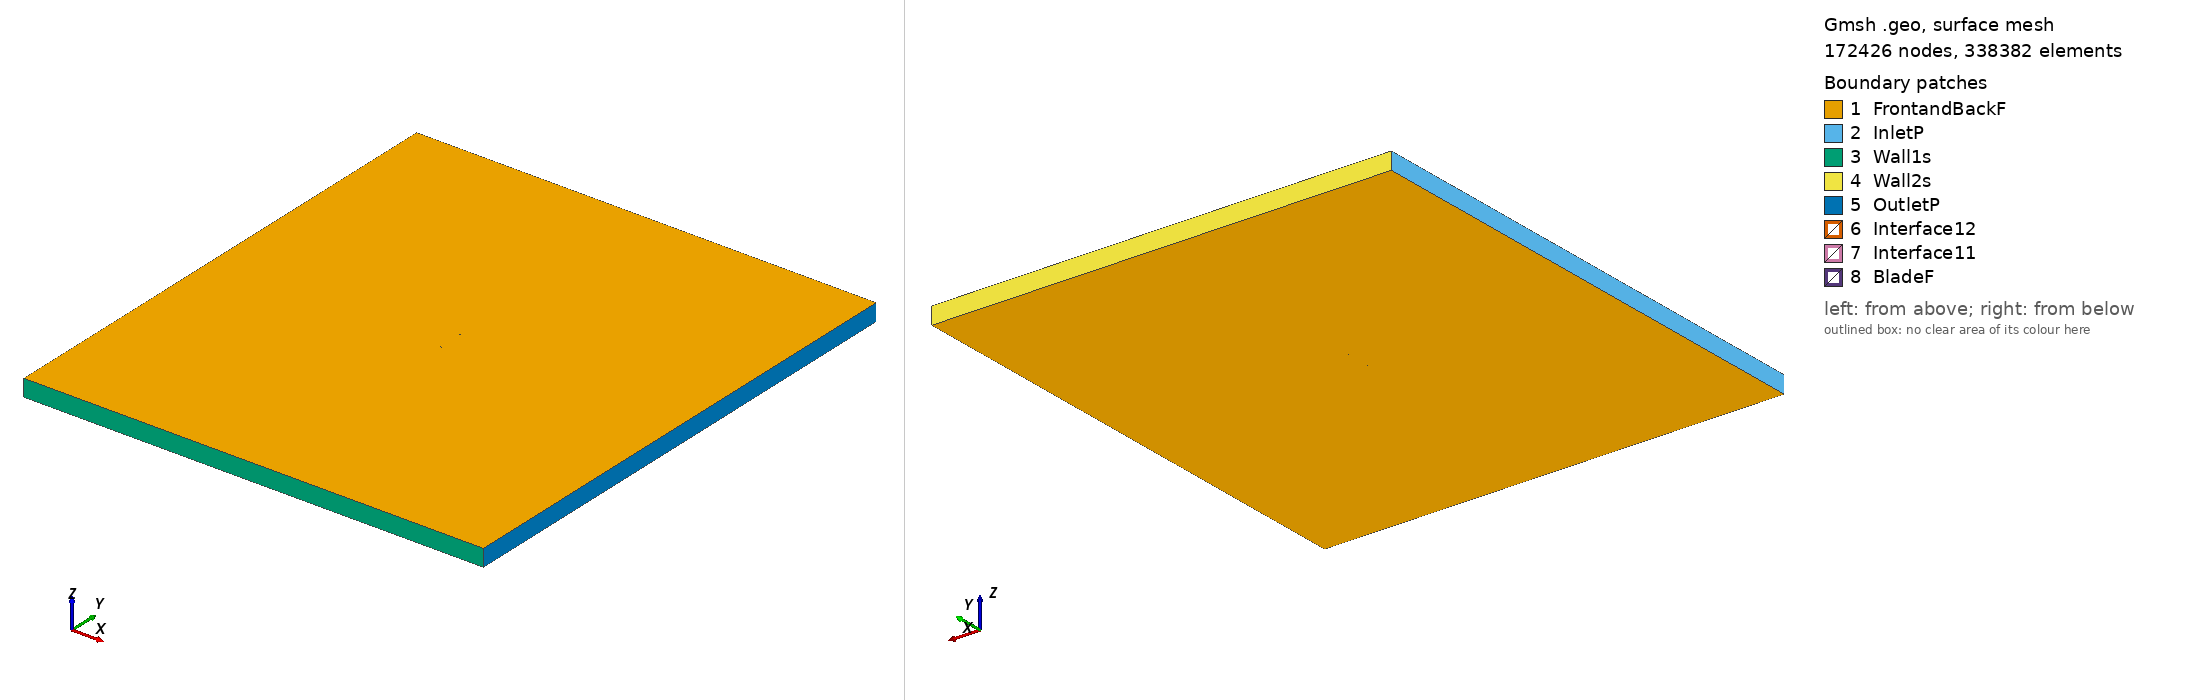

Gmsh geometry script, surface-meshed: 172426 nodes, 338382 surface elements. Boundary patches (legend numbers): 1 FrontandBackF, 2 InletP, 3 Wall1s, 4 Wall2s, 5 OutletP, 6 Interface12, 7 Interface11, 8 BladeF. Left view from above one corner, right view from below the opposite corner. Legend entries are the model's physical surfaces. The drawing asked Gmsh for element sizes between 1% and 20% of the model's largest extent; the script's own settings can give other sizes.

=== goe415_tsr2_4.5515_aoa_9.071.geo (drawn) ===
SetFactory("OpenCASCADE");

Point(1) = {0.073837, 0.724517, 0, 1.0};
Point(2) = {0.066454, 0.724633, 0, 1.0};
Point(3) = {0.050383, 0.724712, 0, 1.0};
Point(4) = {0.034384, 0.725214, 0, 1.0};
Point(5) = {0.018420, 0.725919, 0, 1.0};
Point(6) = {0.002501, 0.726889, 0, 1.0};
Point(7) = {-0.013387, 0.728047, 0, 1.0};
Point(8) = {-0.029162, 0.729861, 0, 1.0};
Point(9) = {-0.044765, 0.732693, 0, 1.0};
Point(10) = {-0.052450, 0.734787, 0, 1.0};
Point(11) = {-0.059999, 0.737696, 0, 1.0};
Point(12) = {-0.063721, 0.739454, 0, 1.0};
Point(13) = {-0.067357, 0.741714, 0, 1.0};
Point(14) = {-0.070866, 0.744723, 0, 1.0};
Point(15) = {-0.072550, 0.746650, 0, 1.0};
Point(16) = {-0.074062, 0.749578, 0, 1.0};
Point(17) = {-0.071981, 0.750000, 0, 1.0};
Point(18) = {-0.069999, 0.749828, 0, 1.0};
Point(19) = {-0.066044, 0.749438, 0, 1.0};
Point(20) = {-0.062095, 0.749016, 0, 1.0};
Point(21) = {-0.058159, 0.748513, 0, 1.0};
Point(22) = {-0.050330, 0.747263, 0, 1.0};
Point(23) = {-0.042513, 0.745933, 0, 1.0};
Point(24) = {-0.026953, 0.742851, 0, 1.0};
Point(25) = {-0.011393, 0.739771, 0, 1.0};
Point(26) = {0.004184, 0.736785, 0, 1.0};
Point(27) = {0.019830, 0.734203, 0, 1.0};
Point(28) = {0.035477, 0.731639, 0, 1.0};
Point(29) = {0.051136, 0.729136, 0, 1.0};
Point(30) = {0.066855, 0.726994, 0, 1.0};
Point(31) = {0.074074, 0.726005, 0, 1.0};
Point(32) = {-0.073837, -0.724517, 0, 1.0};
Point(33) = {-0.066454, -0.724633, 0, 1.0};
Point(34) = {-0.050383, -0.724712, 0, 1.0};
Point(35) = {-0.034384, -0.725214, 0, 1.0};
Point(36) = {-0.018420, -0.725919, 0, 1.0};
Point(37) = {-0.002501, -0.726889, 0, 1.0};
Point(38) = {0.013387, -0.728047, 0, 1.0};
Point(39) = {0.029162, -0.729861, 0, 1.0};
Point(40) = {0.044765, -0.732693, 0, 1.0};
Point(41) = {0.052450, -0.734787, 0, 1.0};
Point(42) = {0.059999, -0.737696, 0, 1.0};
Point(43) = {0.063721, -0.739454, 0, 1.0};
Point(44) = {0.067357, -0.741714, 0, 1.0};
Point(45) = {0.070866, -0.744723, 0, 1.0};
Point(46) = {0.072550, -0.746650, 0, 1.0};
Point(47) = {0.074062, -0.749578, 0, 1.0};
Point(48) = {0.071981, -0.750000, 0, 1.0};
Point(49) = {0.069999, -0.749828, 0, 1.0};
Point(50) = {0.066044, -0.749438, 0, 1.0};
Point(51) = {0.062095, -0.749016, 0, 1.0};
Point(52) = {0.058159, -0.748513, 0, 1.0};
Point(53) = {0.050330, -0.747263, 0, 1.0};
Point(54) = {0.042513, -0.745933, 0, 1.0};
Point(55) = {0.026953, -0.742851, 0, 1.0};
Point(56) = {0.011393, -0.739771, 0, 1.0};
Point(57) = {-0.004184, -0.736785, 0, 1.0};
Point(58) = {-0.019830, -0.734203, 0, 1.0};
Point(59) = {-0.035477, -0.731639, 0, 1.0};
Point(60) = {-0.051136, -0.729136, 0, 1.0};
Point(61) = {-0.066855, -0.726994, 0, 1.0};
Point(62) = {-0.074074, -0.726005, 0, 1.0};

// Lines: first blade (splines 1-4)
Spline(1) = {1:31};
Spline(2) = {31,1};

// Lines: second blade (splines 5-8)
Spline(3) = {32:62};
Spline(4) = {62,32};

// Outer domain (points 20001-4 and lines)
Point(63) = {-13.50000000, -15.00000000, 0, 1.0};
Point(64) = {-13.50000000, 15.00000000, 0, 1.0};
Point(65) = {13.50000000, 15.00000000, 0, 1.0};
Point(66) = {13.50000000, -15.00000000, 0, 1.0};
Line(11) = {63, 64};
Line(12) = {64, 65};
Line(13) = {65, 66};
Line(14) = {63, 66};

// Interface (between moving and stationary domain) (circles)
Circle(9) = {0, 0, 0, 0.80000000, 0, 2*Pi};
Circle(10) = {0, 0, 0, 0.80000000, 0, 2*Pi};

// Loops collect Lines/Splines/etc (blade1, blade2, domain, first circle)
Line Loop(1) = {1:2};
Line Loop(2) = {3:4};
Line Loop(3) = {11,12,13,-14};
Line Loop(4) = {9};

// BooleanDifference cuts out the circle/interface from the domain
Plane Surface(1) = {3};
Plane Surface(2) = {4};
BooleanDifference{ Surface{1}; Delete;}{ Surface{2}; Delete;}

// This one cuts out the blades from the inner circle/interface
Line Loop(6) = {10};
Plane Surface(5) = {6};
Plane Surface(6) = {1};
Plane Surface(7) = {2};
BooleanDifference{ Surface{5}; Delete;}{ Surface{6,7}; Delete;}

// extrude to 3rd dimension
Extrude {0, 0, 1} {Surface{1}; Surface{5}; Layers{1}; Recombine;}

// Physical Surfaces are the named boundaries (patches)
Physical Surface("Interface11") = {12};
Physical Surface("Interface12") = {10};

// sides of domain
Physical Surface("InletP") = {6};
Physical Surface("OutletP") = {9};

// top and bottom of domain
Physical Surface("Wall1s") = {7};
Physical Surface("Wall2s") = {8};

// Check FrontandBackF by ensuring there is nothing in the 3rd dimension
Physical Surface("FrontandBackF") = {1,11,5,17};
Physical Surface("BladeF") = {13:16};
Physical Volume("Turbine") = {2};
Physical Volume("Farfield") = {1};

// settings for airfoil boundary layer
Field[1] = BoundaryLayer;
Field[1].EdgesList = {1:4};
Field[1].hwall_n = 1e-3;
Field[1].thickness = 1.5e-2;
Field[1].ratio = 1.05;
Field[1].Quads = 1;
BoundaryLayer Field = 1;

// control points for mesh (blade and interface)
// floor((arc length / 1.5mm)/ 2) -> Transfinite Line
Transfinite Line {1,3} = 101 Using Progression 1;
Transfinite Line {2,4} = 2 Using Progression 1;
Transfinite Line {9, 15} = 800 Using Progression 1;

// For more information on gmsh syntax, visit http://gmsh.info/doc/texinfo/gmsh.html
